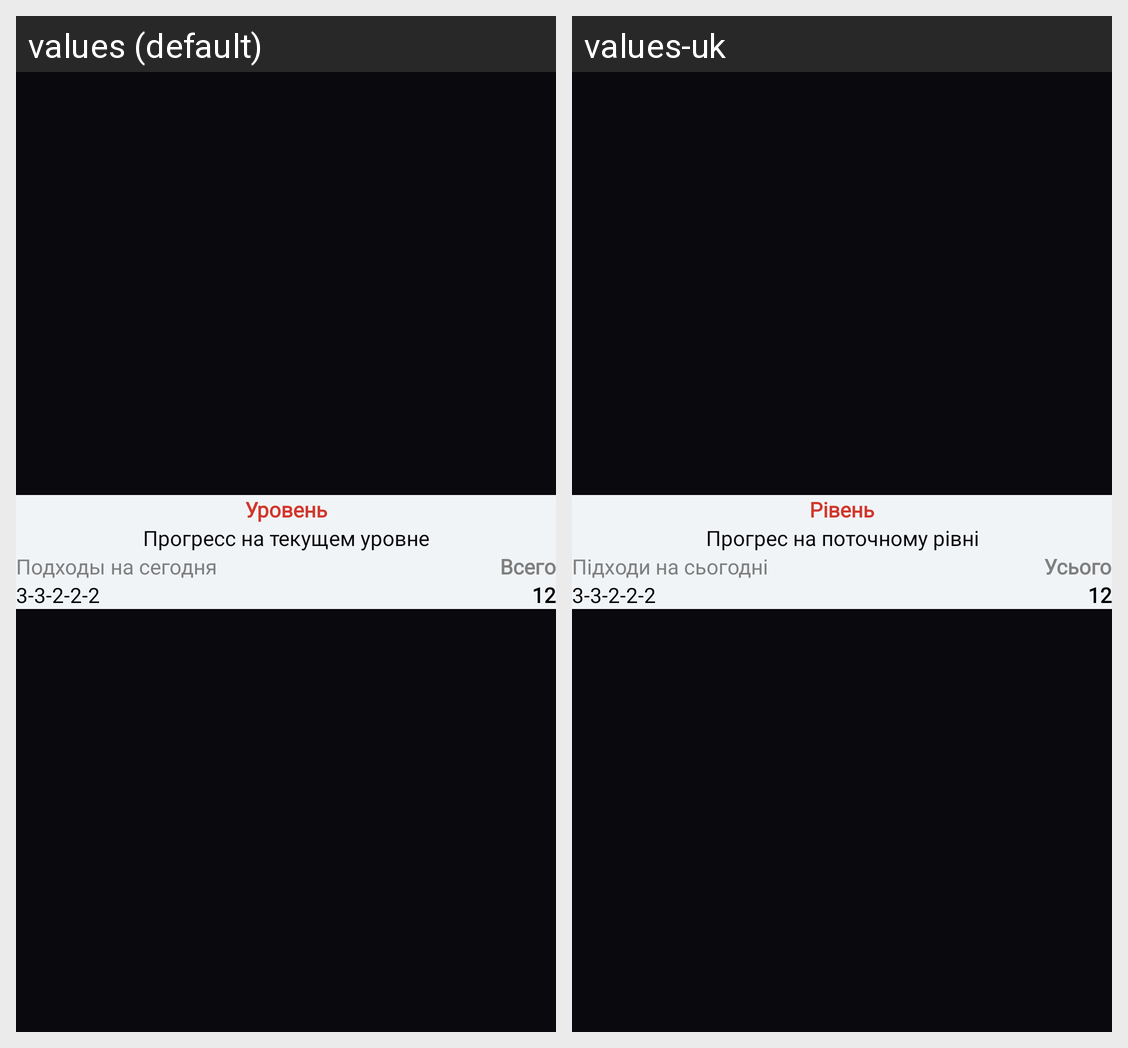

Locale-by-locale string values for the Android screen shown in this grid:
Android screen res/layout/fragment_lvl_start.xml rendered under 2 locales, left to right: values (default), values-uk. Device: Nexus 5 (rendered at 1080×1920; each locale shown at half size, 540×960, under a caption strip naming it); theme Theme.TurnikiPushUps.
Strings drawn on this screen, with the default value and each locale's value (text and hints the layout hard-codes, and strings that could not be matched under every locale, appear in the picture but are not listed):

level
  values: Уровень
  values-uk: Рівень

progress_in_this_lvl
  values: Прогресс на текущем уровне
  values-uk: Прогрес на поточному рівні

set_today
  values: Подходы на сегодня
  values-uk: Підходи на сьогодні

total
  values: Всего
  values-uk: Усього
